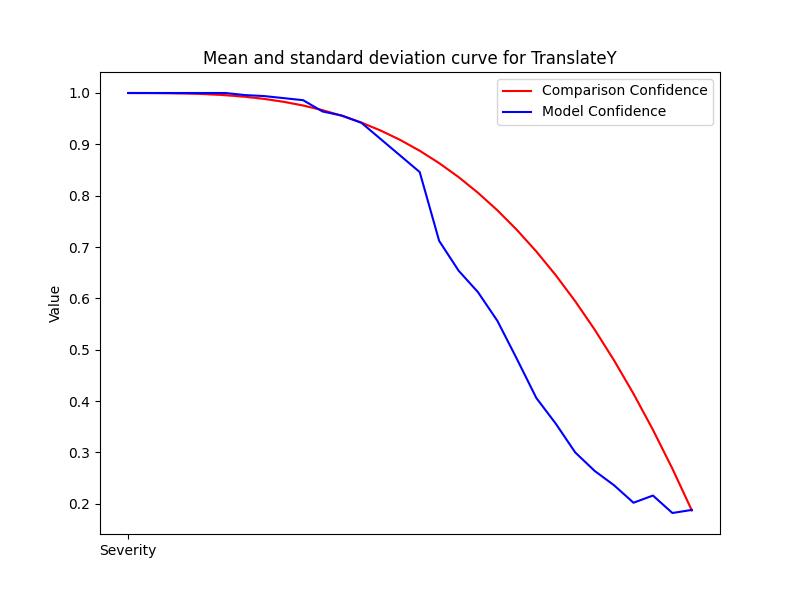

Source data for this figure (header and first rows):
Severity, Mean, Std, Accuracy
1, 1.0, 0.0, 1.0
2, 1, 2.222669831529484e-16, 1.0
3, 0.9997, 1.111334915764742e-16, 1.0
4, 0.9991, 2.222669831529484e-16, 1.0
5, 0.9979, 2.222669831529484e-16, 1.0
6, 0.9958, 2.222669831529484e-16, 1.0
7, 0.9928, 0.0, 0.996
8, 0.9886, 2.222669831529484e-16, 0.994
9, 0.9829, 2.222669831529484e-16, 0.99
10, 0.9757, 2.222669831529484e-16, 0.986
11, 0.9667, 2.222669831529484e-16, 0.964
12, 0.9556, 3.3340047472942265e-16, 0.956
13, 0.9424, 2.222669831529484e-16, 0.942
14, 0.9268, 4.445339663058968e-16, 0.91
15, 0.9085, 4.445339663058968e-16, 0.878
16, 0.8875, 2.222669831529484e-16, 0.846
17, 0.8635, 0.0, 0.712
18, 0.8362, 2.222669831529484e-16, 0.654
19, 0.8056, 2.222669831529484e-16, 0.612
20, 0.7714, 0.0, 0.556
21, 0.7333, 2.222669831529484e-16, 0.482
22, 0.6913, 2.222669831529484e-16, 0.406
23, 0.6451, 0.0, 0.356
24, 0.5944, 0.0, 0.3
25, 0.5392, 0.0, 0.264
26, 0.4792, 1.6670023736471132e-16, 0.236
27, 0.4141, 5.55667457882371e-17, 0.202
28, 0.3439, 0.0, 0.216
29, 0.2683, 1.111334915764742e-16, 0.182
30, 0.187, 5.55667457882371e-17, 0.188
